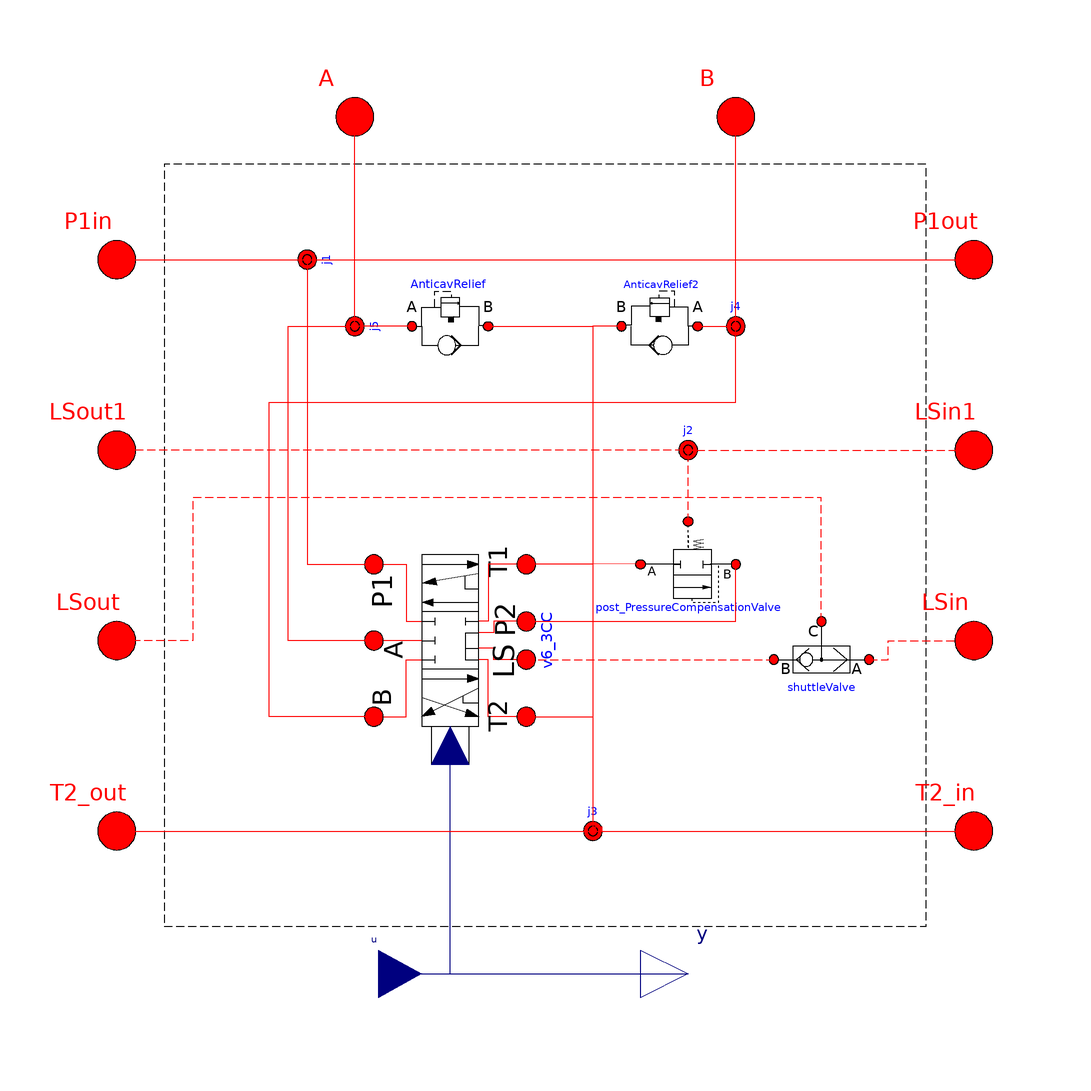

The component connection diagram of the Modelica model below, drawn from its own Placement and Line annotations.

model SV6_3CCParallel "Sectional valve "
  extends OpenHydraulics.Interfaces.PartialFluidComponent;

  //parameters
  parameter Integer inputIndex=1 "Index of command for this valve";
  parameter Integer sizeOfInputs=1 "Size of input array";

  //ports
  OpenHydraulics.Interfaces.FluidPort P1in
    annotation (Placement(transformation(extent={{-100,50},{-80,70}},
          rotation=0)));
  OpenHydraulics.Interfaces.FluidPort LSout
    annotation (Placement(transformation(extent={{-100,-30},{-80,-10}},
          rotation=0)));
  OpenHydraulics.Interfaces.FluidPort T2_out
    annotation (Placement(transformation(extent={{-100,-70},{-80,-50}},
          rotation=0)));
  OpenHydraulics.Interfaces.FluidPort P1out
    annotation (Placement(transformation(extent={{80,50},{100,70}},
          rotation=0)));
  OpenHydraulics.Interfaces.FluidPort LSin
    annotation (Placement(transformation(extent={{80,-30},{100,-10}},
          rotation=0)));
  OpenHydraulics.Interfaces.FluidPort T2_in
    annotation (Placement(transformation(extent={{80,-70},{100,-50}},
          rotation=0)));
  OpenHydraulics.Interfaces.FluidPort LSout1
    annotation (Placement(transformation(extent={{-100,10},{-80,30}},
          rotation=0)));
  OpenHydraulics.Interfaces.FluidPort A
    annotation (Placement(transformation(extent={{-50,80},{-30,100}},
          rotation=0)));
  OpenHydraulics.Interfaces.FluidPort B
    annotation (Placement(transformation(extent={{30,80},{50,100}},
          rotation=0)));
  OpenHydraulics.Interfaces.FluidPort LSin1
    annotation (Placement(transformation(extent={{80,10},{100,30}},
          rotation=0)));
  Modelica.Blocks.Interfaces.RealOutput y[sizeOfInputs]
    annotation (Placement(transformation(extent={{20,-100},{40,-80}},
          rotation=0)));

  Modelica.Blocks.Interfaces.RealInput u[sizeOfInputs]
    annotation (Placement(transformation(extent={{-44,-100},{-26,-80}},
          rotation=0)));

    //junctions
  OpenHydraulics.Components.Lines.NJunction j1
    annotation (Placement(transformation(
        origin={-50,60},
        extent={{-10,-10},{10,10}},
        rotation=90)));

  OpenHydraulics.Components.Lines.NJunction j2
    annotation (Placement(transformation(
        origin={30,20},
        extent={{-10,-10},{10,10}},
        rotation=180)));

  OpenHydraulics.Components.Lines.NJunction j3(n_ports=5)
    annotation (Placement(transformation(
        origin={10,-60},
        extent={{-10,-10},{10,10}},
        rotation=180)));

  OpenHydraulics.Components.Lines.NJunction j4
    annotation (Placement(transformation(
        origin={40,46},
        extent={{-10,-10},{10,10}},
        rotation=180)));

  OpenHydraulics.Components.Lines.NJunction j5
    annotation (Placement(transformation(
        origin={-40,46},
        extent={{-10,-10},{10,10}},
        rotation=90)));

    //components
  OpenHydraulics.Components.Valves.DirectionalValves.V6_3CCLS v6_3CC
    annotation (Placement(transformation(
        origin={-20,-20},
        extent={{-20,-20},{20,20}},
        rotation=270)));
  OpenHydraulics.Components.Valves.Anticavitation_ReliefValve AnticavRelief
    annotation (Placement(transformation(extent={{-30,36},{-10,56}},
          rotation=0)));

  OpenHydraulics.Components.Valves.Anticavitation_ReliefValve AnticavRelief2
    annotation (Placement(transformation(extent={{34,36},{14,56}},
          rotation=0)));

  OpenHydraulics.Components.Valves.PostPCValve post_PressureCompensationValve
    annotation (Placement(transformation(extent={{20,6},{40,-14}},
          rotation=0)));

  OpenHydraulics.Components.Valves.ShuttleValve shuttleValve(q_nom=.02)
    annotation (Placement(transformation(
        origin={58,-24},
        extent={{-10,-10},{10,10}},
        rotation=180)));

  parameter Real q_nom=q_nom;
equation
  connect(u, y)
    annotation (Line(points={{-35,-90},{30,-90}}, color={0,0,127}));
  connect(u[inputIndex], v6_3CC.control)          annotation (Line(points=
         {{-35,-90},{-20,-90},{-20,-39.6}}, color={0,0,127}));
  connect(v6_3CC.portP2, post_PressureCompensationValve.port_b)
    annotation (Line(points={{-4,-16},{40,-16},{40,-4}}, color={255,0,0}));
  connect(post_PressureCompensationValve.port_a, v6_3CC.portT1)
    annotation (Line(points={{20,-4},{20,-4},{10,-3.88},{10,-4},{-4,-4}},
        color={255,0,0}));
  connect(post_PressureCompensationValve.port_LS, j2.port[1])
    annotation (Line(
      points={{30,5},{30,20.6667}},
      color={255,0,0},
      pattern=LinePattern.Dash));
  connect(j2.port[3], LSin1) annotation (Line(
      points={{30,19.3333},{30,20},{90,20}},
      color={255,0,0},
      pattern=LinePattern.Dash));
  connect(j2.port[2], LSout1) annotation (Line(
      points={{30,20},{32,20},{32,20},{-90,20}},
      color={255,0,0},
      pattern=LinePattern.Dash));
  connect(j1.port[3], P1out) annotation (Line(points={{-50.6667,60},{90,
          60}}, color={255,0,0}));
  connect(P1in, j1.port[2]) annotation (Line(points={{-90,60},{-50,60}},
        color={255,0,0}));
  connect(j1.port[1], v6_3CC.portP1)          annotation (Line(points={{
          -49.3333,60},{-50,60},{-50,-4},{-36,-4}}, color={255,0,0}));
  connect(j5.port[2], A) annotation (Line(points={{-40,46},{-40,78},{-40,
          78},{-40,90}}, color={255,0,0}));
  connect(v6_3CC.portB,j4. port[1])          annotation (Line(points={{
          -36,-36},{-58,-36},{-58,30},{40,30},{40,46.6667}}, color={255,0,
          0}));
  connect(AnticavRelief2.port_a,j4. port[2]) annotation (Line(points={{32,
          46},{40,46}}, color={255,0,0}));
  connect(j4.port[3], B) annotation (Line(points={{40,45.3333},{40,90}},
        color={255,0,0}));
  connect(AnticavRelief.port_a,j5. port[3]) annotation (Line(points={{-28,
          46},{-40.6667,46}}, color={255,0,0}));
  connect(v6_3CC.portA,j5. port[1])          annotation (Line(points={{
          -36,-20},{-54,-20},{-54,46},{-39.3333,46}}, color={255,0,0}));
  connect(AnticavRelief.port_b, j3.port[3]) annotation (Line(points={{-12,
          46},{10,46},{10,-60}}, color={255,0,0}));
  connect(AnticavRelief2.port_b, j3.port[4]) annotation (Line(points={{16,
          46},{10,46},{10,-60.4}}, color={255,0,0}));
  connect(j3.port[5], T2_in) annotation (Line(points={{10,-60.8},{10,-60},
          {90,-60}}, color={255,0,0}));
  connect(v6_3CC.portT2, j3.port[2])          annotation (Line(points={{
          -4,-36},{10,-36},{10,-59.6}}, color={255,0,0}));
  connect(T2_out, j3.port[1]) annotation (Line(points={{-90,-60},{12,-60},
          {12,-59.2},{10,-59.2}}, color={255,0,0}));
  connect(shuttleValve.PortC, LSout) annotation (Line(
      points={{58,-16},{58,10},{-74,10},{-74,-20},{-90,-20}},
      color={255,0,0},
      pattern=LinePattern.Dash));
  connect(shuttleValve.PortA, LSin) annotation (Line(
      points={{68,-24},{72,-24},{72,-20},{90,-20}},
      color={255,0,0},
      pattern=LinePattern.Dash));
  connect(v6_3CC.portLS, shuttleValve.PortB) annotation (Line(
      points={{-4,-24},{22,-24},{22,-24},{48,-24}},
      color={255,0,0},
      pattern=LinePattern.Dash));
annotation (Diagram(graphics={Rectangle(
          extent={{-80,80},{80,-80}},
          lineColor={0,0,0},
          pattern=LinePattern.Dash)}),
                        Icon(coordinateSystem(preserveAspectRatio=false,
          extent={{-100,-100},{100,100}}), graphics={
        Text(
          extent={{-100,-100},{100,-124}},
          lineColor={0,0,255},
          textString="%name"),
        Polygon(
          points={{40,-76},{40,-70},{92,-70},{92,-50},{70,-50},{60,-50},{
              60,-30},{92,-30},{92,-10},{60,-10},{60,10},{92,10},{92,30},
              {60,30},{60,50},{92,50},{92,70},{60,70},{52,70},{52,70},{50,
              70},{50,92},{30,92},{30,70},{-28,70},{-30,70},{-30,92},{-50,
              92},{-50,70},{-90,70},{-90,50},{-60,50},{-60,30},{-90,30},{
              -90,10},{-60,10},{-60,-10},{-90,-10},{-90,-30},{-60,-30},{-60,
              -50},{-90,-50},{-90,-70},{-60,-70},{-44,-70},{-44,-80},{-44,
              -100},{40,-100},{40,-80},{40,-76}},
          lineColor={0,0,0},
          lineThickness=0.5,
          fillColor={215,215,215},
          fillPattern=FillPattern.Solid),
        Text(
          extent={{-102,96},{-66,58}},
          lineColor={0,0,0},
          textString="P1in"),
        Text(
          extent={{-104,-26},{-60,-60}},
          lineColor={0,0,0},
          textString="T2out"),
        Text(
          extent={{56,98},{102,58}},
          lineColor={0,0,0},
          textString="P1out"),
        Text(
          extent={{68,-24},{102,-62}},
          lineColor={0,0,0},
          textString="T2in"),
        Text(
          extent={{14,98},{32,76}},
          lineColor={0,0,0},
          textString="B"),
        Text(
          extent={{-32,98},{-12,76}},
          lineColor={0,0,0},
          textString="A"),
        Text(
          extent={{-118,62},{-60,12}},
          lineColor={0,0,0},
          textString="LSOut1"),
        Text(
          extent={{-112,20},{-60,-26}},
          lineColor={0,0,0},
          textString="LSOut"),
        Text(
          extent={{66,10},{102,-16}},
          lineColor={0,0,0},
          textString="LSin"),
        Text(
          extent={{64,52},{108,22}},
          lineColor={0,0,0},
          textString="LSin1"),
        Rectangle(
          extent={{-24,56},{12,-50}},
          lineColor={0,0,0},
          lineThickness=0.5,
          fillColor={255,255,255},
          fillPattern=FillPattern.Solid),
        Line(
          points={{-24,24},{12,24},{12,-14},{-24,-14}},
          color={0,0,0},
          thickness=0.5),
        Line(points={{-24,-18},{-24,-10}}, color={0,0,0}),
        Line(points={{-16,14},{-16,22}}, color={0,0,0}),
        Line(points={{12,-28},{12,-14}}, color={0,0,0}),
        Line(points={{-24,18},{-16,18}}, color={0,0,0}),
        Line(points={{-12,-14},{-4,-14}}, color={0,0,0}),
        Line(points={{-24,4},{-16,4}}, color={0,0,0}),
        Line(points={{-16,0},{-16,8}}, color={0,0,0}),
        Line(points={{-24,-8},{-16,-8}}, color={0,0,0}),
        Line(points={{-16,-12},{-16,-4}}, color={0,0,0}),
        Line(points={{4,18},{12,18}}, color={0,0,0}),
        Line(points={{4,10},{12,10}}, color={0,0,0}),
        Line(points={{4,0},{12,0}}, color={0,0,0}),
        Line(points={{4,-8},{12,-8}}, color={0,0,0}),
        Line(points={{4,10},{4,-8}}, color={0,0,0}),
        Line(points={{4,14},{4,22}}, color={0,0,0}),
        Line(points={{-24,50},{12,50}}, color={0,0,0}),
        Line(points={{12,28},{-24,28}}, color={0,0,0}),
        Line(points={{12,44},{-24,38}}, color={0,0,0}),
        Line(points={{12,36},{6,36},{6,42}}, color={0,0,0}),
        Line(points={{-24,-20},{12,-20}}, color={0,0,0}),
        Line(points={{-24,-32},{12,-44}}, color={0,0,0}),
        Line(points={{-24,-44},{12,-28}}, color={0,0,0}),
        Line(points={{12,-38},{6,-38},{6,-30}}, color={0,0,0}),
        Polygon(
          points={{6,52},{6,48},{12,50},{6,52}},
          lineColor={0,0,0},
          fillColor={0,0,0},
          fillPattern=FillPattern.Solid),
        Polygon(
          points={{6,-18},{6,-22},{12,-20},{6,-18}},
          lineColor={0,0,0},
          fillColor={0,0,0},
          fillPattern=FillPattern.Solid),
        Polygon(
          points={{-18,26},{-24,28},{-18,30},{-18,26}},
          lineColor={0,0,0},
          fillColor={0,0,0},
          fillPattern=FillPattern.Solid),
        Polygon(
          points={{12,-44},{6,-44},{8,-40},{12,-44}},
          lineColor={0,0,0},
          fillColor={0,0,0},
          fillPattern=FillPattern.Solid),
        Polygon(
          points={{-18,-44},{-24,-44},{-20,-40},{-18,-44}},
          lineColor={0,0,0},
          fillColor={0,0,0},
          fillPattern=FillPattern.Solid),
        Polygon(
          points={{-16,36},{-24,38},{-18,42},{-16,36}},
          lineColor={0,0,0},
          fillColor={0,0,0},
          fillPattern=FillPattern.Solid),
        Line(points={{-80,60},{-46,60},{-30,60},{-30,18},{-24,18}}, color=
             {0,0,0}),
        Line(points={{-30,58},{-30,60},{80,60}}, color={0,0,0}),
        Line(points={{-24,4},{-36,4},{-40,4},{-40,80}}, color={0,0,0}),
        Line(points={{-24,-8},{-36,-8},{-36,64},{40,64},{40,80}}, color={
              0,0,0}),
        Line(points={{-80,-60},{80,-60}}, color={0,0,0}),
        Line(points={{12,-8},{22,-8},{22,-60}}, color={0,0,0}),
        Rectangle(
          extent={{38,-16},{54,-22}},
          lineColor={0,0,0},
          fillColor={255,255,255},
          fillPattern=FillPattern.Solid),
        Line(points={{42,-16},{38,-20},{42,-22}}, color={0,0,0}),
        Line(points={{50,-16},{54,-20},{50,-22}}, color={0,0,0}),
        Ellipse(
          extent={{46,-16},{42,-22}},
          lineColor={0,0,0},
          fillColor={255,255,255},
          fillPattern=FillPattern.Solid),
        Line(
          points={{54,-20},{78,-20},{80,-20}},
          color={0,0,0},
          pattern=LinePattern.Dash),
        Line(
          points={{12,0},{26,0},{26,-20},{38,-20}},
          color={0,0,0},
          pattern=LinePattern.Dash),
        Line(
          points={{46,-22},{46,-56},{-52,-56},{-52,-20},{-80,-20}},
          color={0,0,0},
          pattern=LinePattern.Dash),
        Line(
          points={{-80,20},{-48,20},{-48,-54},{32,-54},{32,4}},
          color={0,0,0},
          pattern=LinePattern.Dash),
        Rectangle(
          extent={{28,14},{42,-2}},
          lineColor={0,0,0},
          fillColor={255,255,255},
          fillPattern=FillPattern.Solid),
        Line(points={{12,10},{28,10}}, color={0,0,0}),
        Line(points={{12,18},{46,18},{46,10},{42,10}}, color={0,0,0}),
        Line(
          points={{80,20},{72,20},{54,20},{54,-4},{54,-8},{32,-8}},
          color={0,0,0},
          pattern=LinePattern.Dash),
        Line(points={{-26,-90},{20,-90},{-6,-90},{-6,-50}}, color={0,0,
              127}),
        Line(
          points={{34,14},{34,18},{34,16}},
          color={0,0,0},
          pattern=LinePattern.Dot),
        Line(points={{28,6},{42,6}}, color={0,0,0}),
        Line(points={{42,10},{40,10}}, color={0,0,0}),
        Line(points={{30,10},{28,10}}, color={0,0,0}),
        Line(points={{28,2},{42,2}}, color={0,0,0}),
        Polygon(
          points={{28,2},{30,0},{30,0},{30,4},{28,2}},
          lineColor={0,0,0},
          fillColor={0,0,0},
          fillPattern=FillPattern.Solid),
        Line(points={{30,12},{30,8}}, color={0,0,0}),
        Line(points={{40,12},{40,8}}, color={0,0,0}),
        Line(points={{36,-2},{40,-2},{36,-2},{40,-4},{36,-4},{40,-6}},
            color={0,0,0})}),
    experiment(StopTime=10, Tolerance=1e-006),
    experimentSetupOutput);
end SV6_3CCParallel;